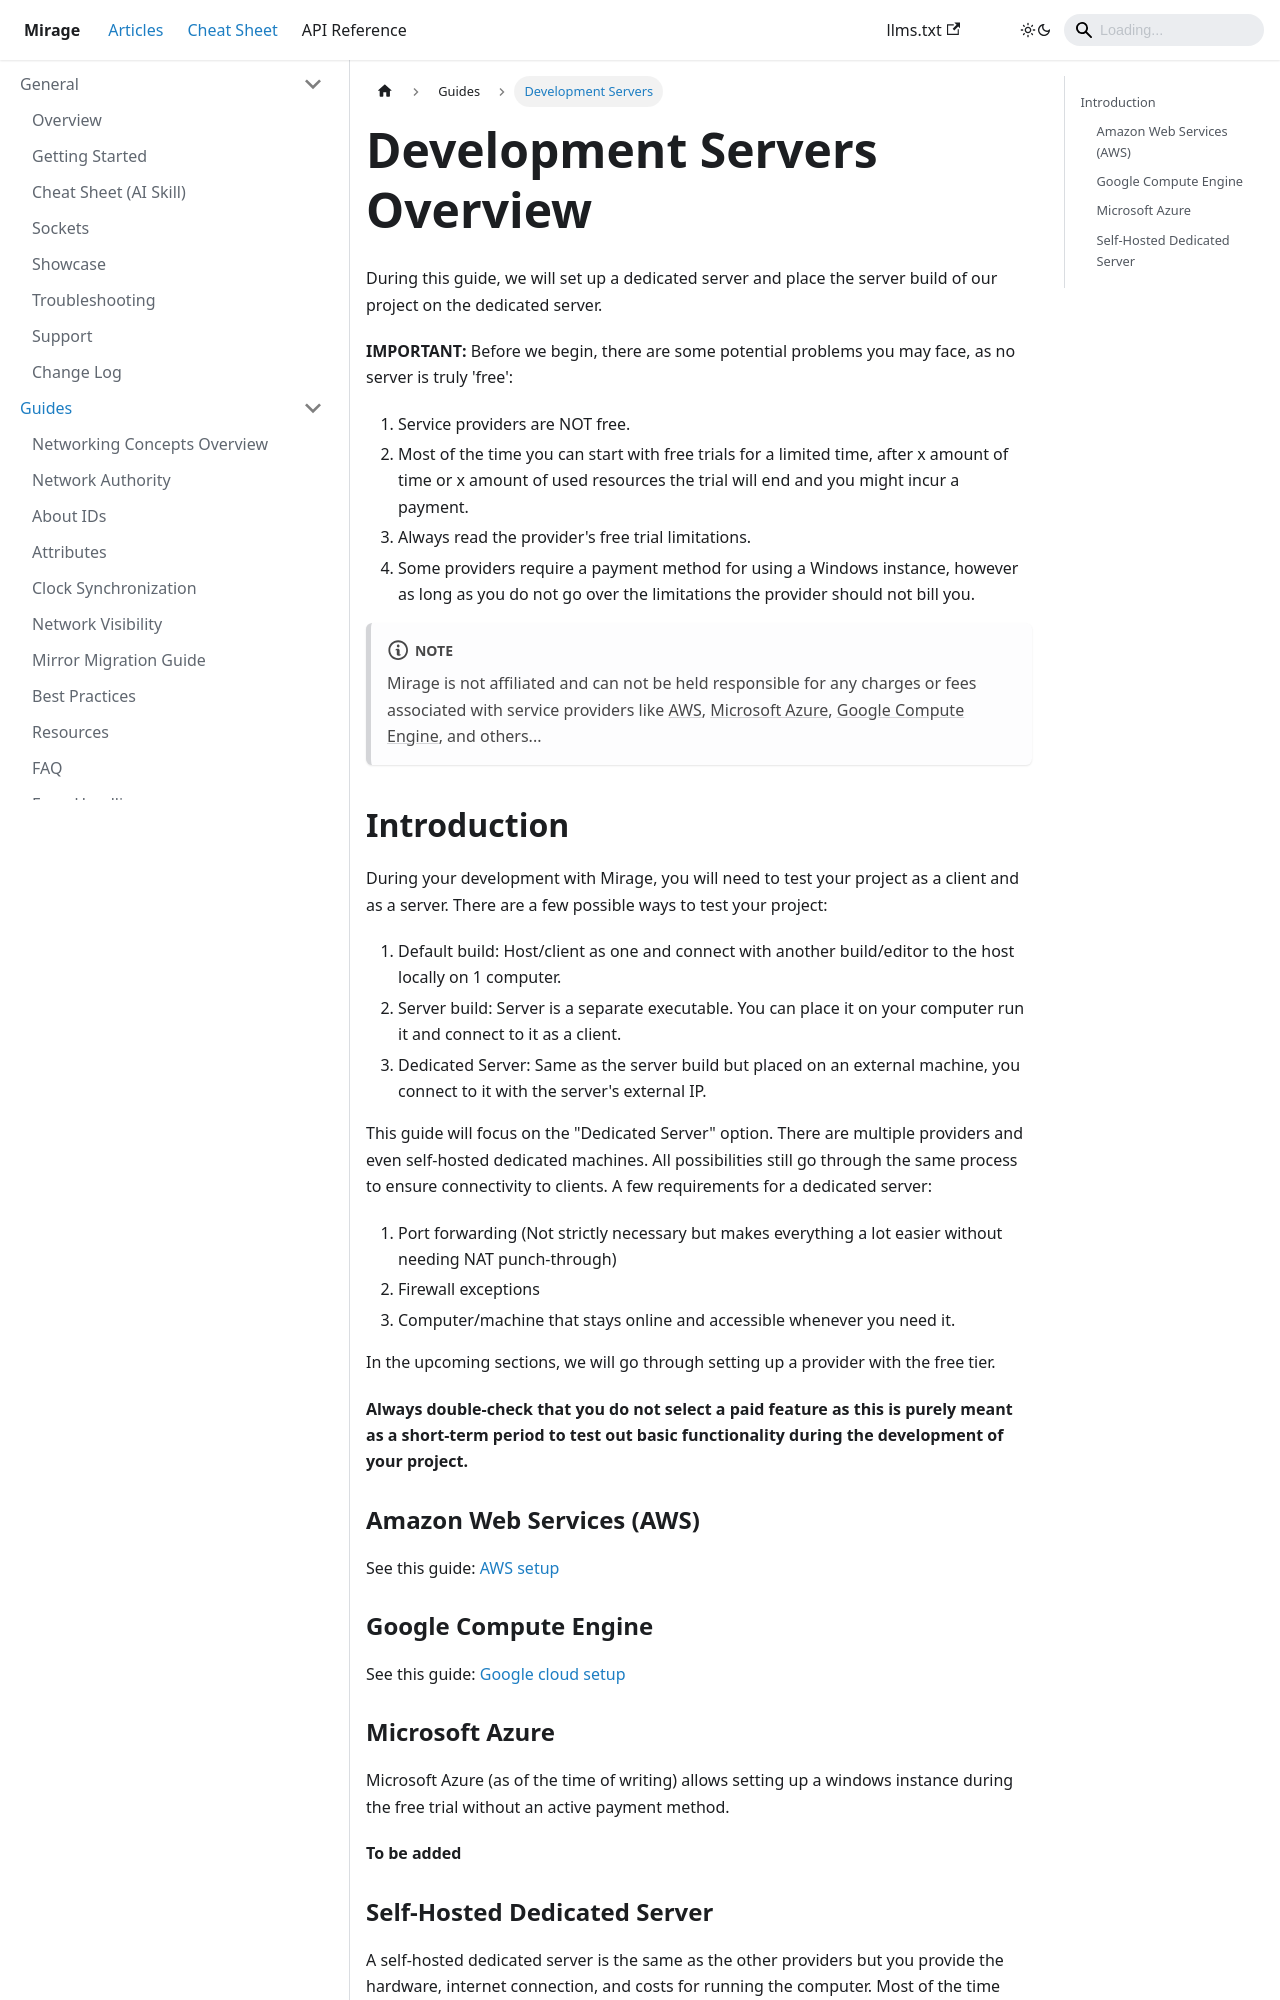

repository: MirageNet/Mirage · page: docs/guides/development-servers/index.html · generator: docusaurus

---
sidebar_position: 1
title: Overview
---
# Development Servers Overview

During this guide, we will set up a dedicated server and place the server build of our project on the dedicated server.

**IMPORTANT:** Before we begin, there are some potential problems you may face, as no server is truly 'free':

1. Service providers are NOT free.
2. Most of the time you can start with free trials for a limited time, after x amount of time or x amount of used resources the trial will end and you might incur a payment.
3. Always read the provider's free trial limitations.
4. Some providers require a payment method for using a Windows instance, however as long as you do not go over the limitations the provider should not bill you.

:::note
Mirage is not affiliated and can not be held responsible for any charges or fees associated with service providers like
[AWS](https://aws.amazon.com/),
[Microsoft Azure](https://azure.microsoft.com/en-us/free/),
[Google Compute Engine](https://cloud.google.com/compute/), and others...
:::

## Introduction

During your development with Mirage, you will need to test your project as a client and as a server.
There are a few possible ways to test your project:

1. Default build: Host/client as one and connect with another build/editor to the host locally on 1 computer.
2. Server build: Server is a separate executable. You can place it on your computer run it and connect to it as a client.
3. Dedicated Server: Same as the server build but placed on an external machine, you connect to it with the server's external IP.

This guide will focus on the "Dedicated Server" option. There are multiple providers and even self-hosted dedicated machines.
All possibilities still go through the same process to ensure connectivity to clients. A few requirements for a dedicated server:

1. Port forwarding (Not strictly necessary but makes everything a lot easier without needing NAT punch-through)
2. Firewall exceptions
3. Computer/machine that stays online and accessible whenever you need it.

In the upcoming sections, we will go through setting up a provider with the free tier. 

**Always double-check that you do not select a paid feature as this is purely meant as a short-term period to test out basic functionality during the development of your project.**

### Amazon Web Services (AWS)

See this guide: [AWS setup](/docs/guides/development-servers/aws)

### Google Compute Engine

See this guide: [Google cloud setup](/docs/guides/development-servers/google-cloud)


### Microsoft Azure

Microsoft Azure (as of the time of writing) allows setting up a windows instance during the free trial without an active payment method.

**To be added**
